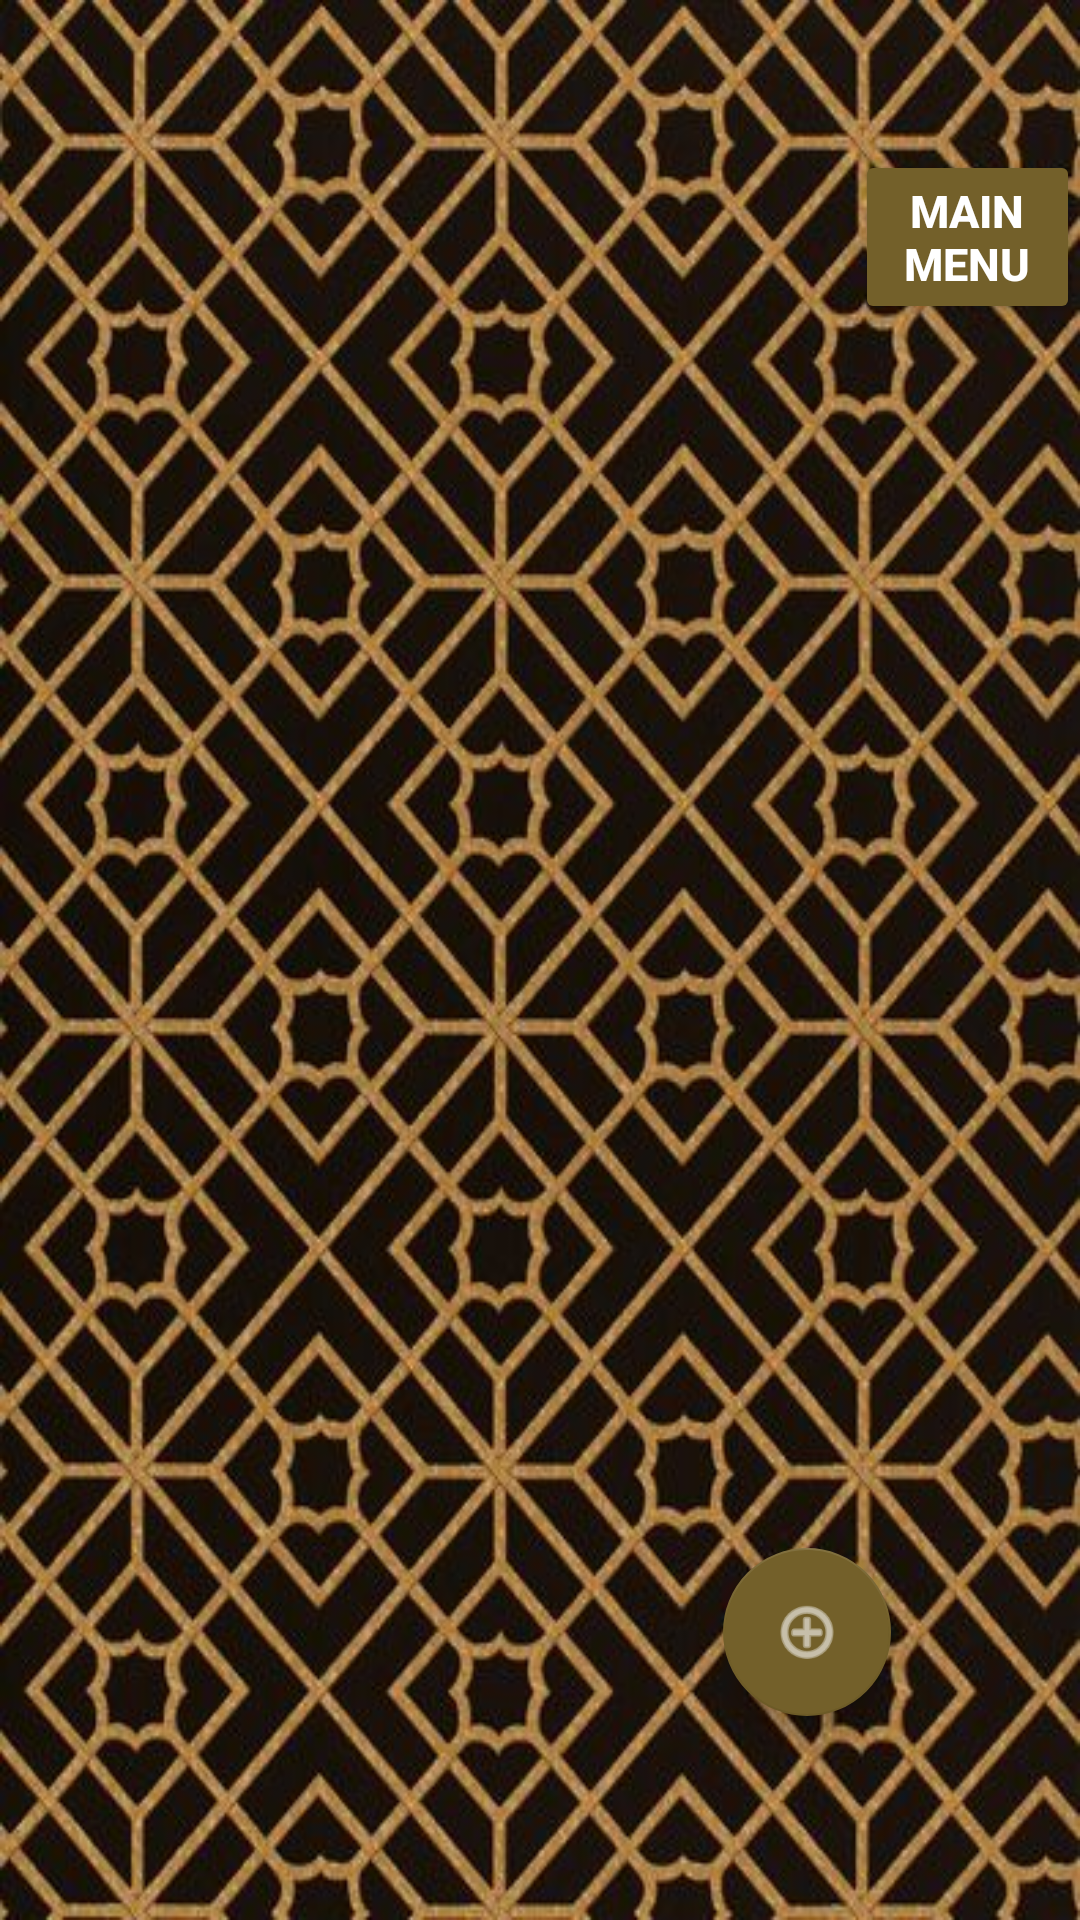

The Android layout XML behind this screen, and the referenced resources:
<!-- AndroidManifest.xml: application theme AppTheme -->
<!-- res/layout/activity_my_drinks.xml -->
<?xml version="1.0" encoding="utf-8"?>
<android.support.design.widget.CoordinatorLayout
    xmlns:android="http://schemas.android.com/apk/res/android"
    xmlns:tools="http://schemas.android.com/tools"
    android:layout_width="match_parent"
    android:layout_height="match_parent"
    xmlns:app="http://schemas.android.com/apk/res-auto"
    tools:context=".Main_Menus.MyDrinks"
    android:background="@drawable/my_drink_image"
    >


    <ListView

        android:layout_width="wrap_content"
        android:layout_height="wrap_content"
        android:divider="@android:color/transparent"
        android:dividerHeight="55sp"
        android:id="@+id/result_drink">

    </ListView>
    <android.support.design.widget.AppBarLayout
        android:layout_height="wrap_content"
        android:layout_width="match_parent"
        android:theme="@style/AppTheme.AppBarOverlay">

    </android.support.design.widget.AppBarLayout>



    <android.support.design.widget.FloatingActionButton
        android:id="@+id/fab"
        android:layout_width="wrap_content"
        android:layout_height="wrap_content"
        android:layout_gravity="bottom|end"
        android:layout_marginLeft="@dimen/fab_margin"
        android:layout_marginRight="@dimen/fab_margin"
        android:layout_marginBottom="68dp"
        android:layout_alignParentBottom="true"
        android:layout_alignParentEnd="true"
        android:layout_marginEnd="63dp"
        android:src="@android:drawable/ic_menu_add"
        app:backgroundTint="#FF73602A"
        android:tint="@color/colorAccent"/>
    <Button
        android:layout_marginLeft="285dp"
        android:layout_marginTop="50dp"
        android:id="@+id/menu_button"
        android:text="Main Menu"
        android:textSize="15sp"
        android:textStyle="bold"
        android:textColor="#ffffff"
        android:layout_width="wrap_content"
        android:layout_height="wrap_content"
        android:backgroundTint="#FF73602A"/>



</android.support.design.widget.CoordinatorLayout>
<!-- resources referenced by this layout -->
<resources>
  <color name="colorAccent">#ffffff</color>
  <!-- drawable my_drink_image: jpg bitmap (drawable, 80918 bytes) -->
  <style name="AppTheme.AppBarOverlay" parent="ThemeOverlay.AppCompat.Dark.ActionBar" />
  <style name="AppTheme" parent="Theme.AppCompat.Light.DarkActionBar">
          
          <item name="colorPrimary">@color/colorPrimary</item>
          <item name="colorPrimaryDark">@color/colorPrimaryDark</item>
          <item name="colorAccent">@color/colorAccent</item>
      </style>
  <color name="colorPrimary">#73602a</color>
  <color name="colorPrimaryDark">#000000</color>
</resources>
